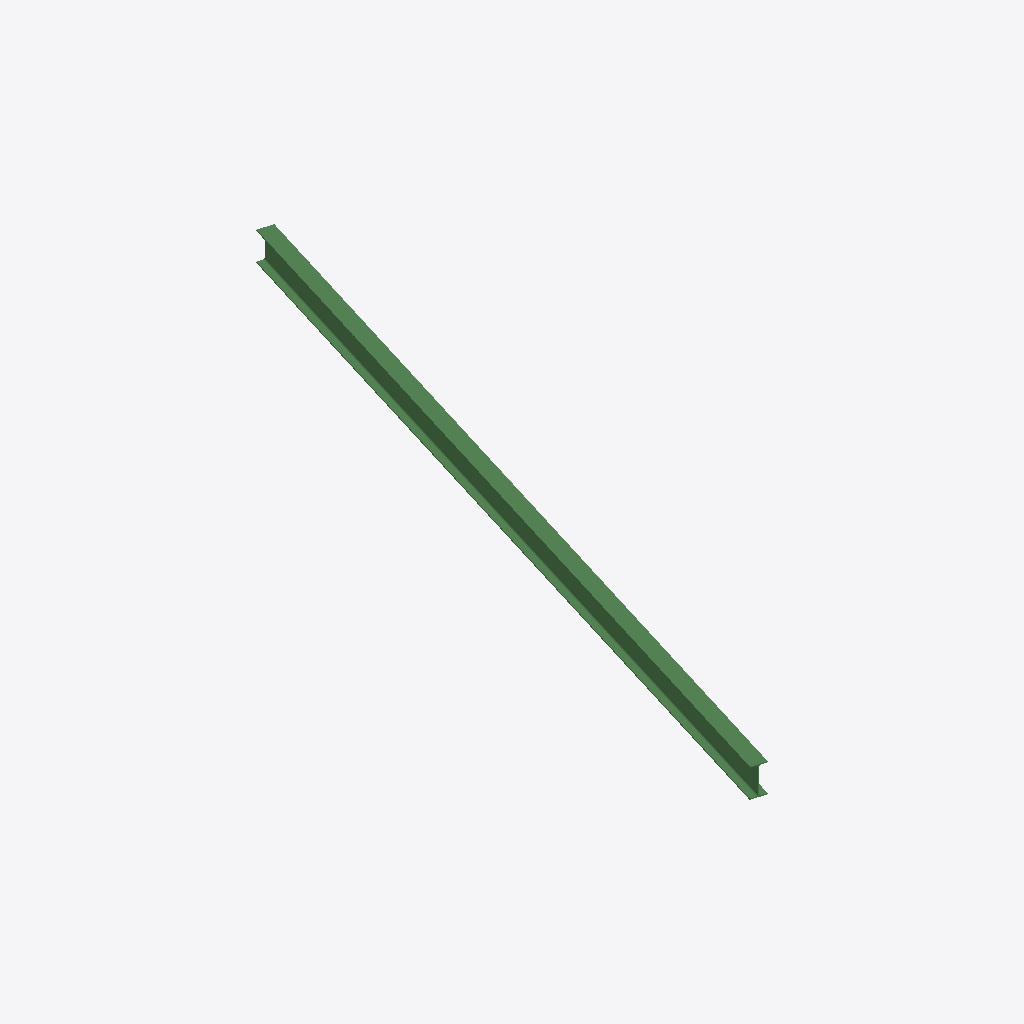
Isometric view of an IFC building model (IFC-SPF (STEP), schema IFC2X3, length unit millimetre), seen from the south-west, elements coloured by IFC class: 1 beam (green).
Extent 2.4 m × 7.5 m × 0.3 m (x, y, z). Storeys (1): Undefined at 0.00 m. Elements (1): 1 IfcBeam.

HEADER;
FILE_DESCRIPTION(('ViewDefinition[AISC_Steel_Detailing]','Option [BaseQuantities:Off]','Option [GridExport:On]','Option [Assemblies:Off]','Option [Bolts:On]','Option [Rebars:On]','Option [PourObjects:Off]','Option [Welds:On]','Option [SurfaceTreatments:On]','Option [LocationBy:0]','Option [ViewColors:Off]','Option [SectionedSpine:Off]','[2 more]'),'2;1');
FILE_NAME('b_573_Qty_1.ifc','2026-05-16T11:53:09',('GIOVANNIPC\\gcorrea'),('Structural Designer'),'IFC Database version: Work','Tekla Structures 2020 Service Pack 5, IFC Export','');
FILE_SCHEMA(('IFC2X3'));
ENDSEC;
DATA;
#37=IFCPROJECT('2G7ZFDNE16yBDU14FA92Me',#5,'Proyecto',$,$,$,$,(#11),#36);
#39=IFCSITE('2xvEzEinjBTea80yOTcujY',#5,'Obra',$,$,#38,$,$,.ELEMENT.,$,$,$,$,$);
#41=IFCBUILDING('3tpPCb7CHDmQzLzWzaDy23',#5,'Undefined',$,$,#40,$,$,.ELEMENT.,$,$,$);
#43=IFCBUILDINGSTOREY('29hdEUCErFze9E_VIAceOd',#5,'Undefined',$,$,#42,$,$,.ELEMENT.,0.0);
#60=IFCBEAM('1G9TZxmwL2Z8MiVWRhw1p4',#44,'BEAM','IPE300','IPE300',#48,#59,'ID5025d8fb-c3a5-428c-85ac-7e06ebe81cc4');
ENDSEC;
